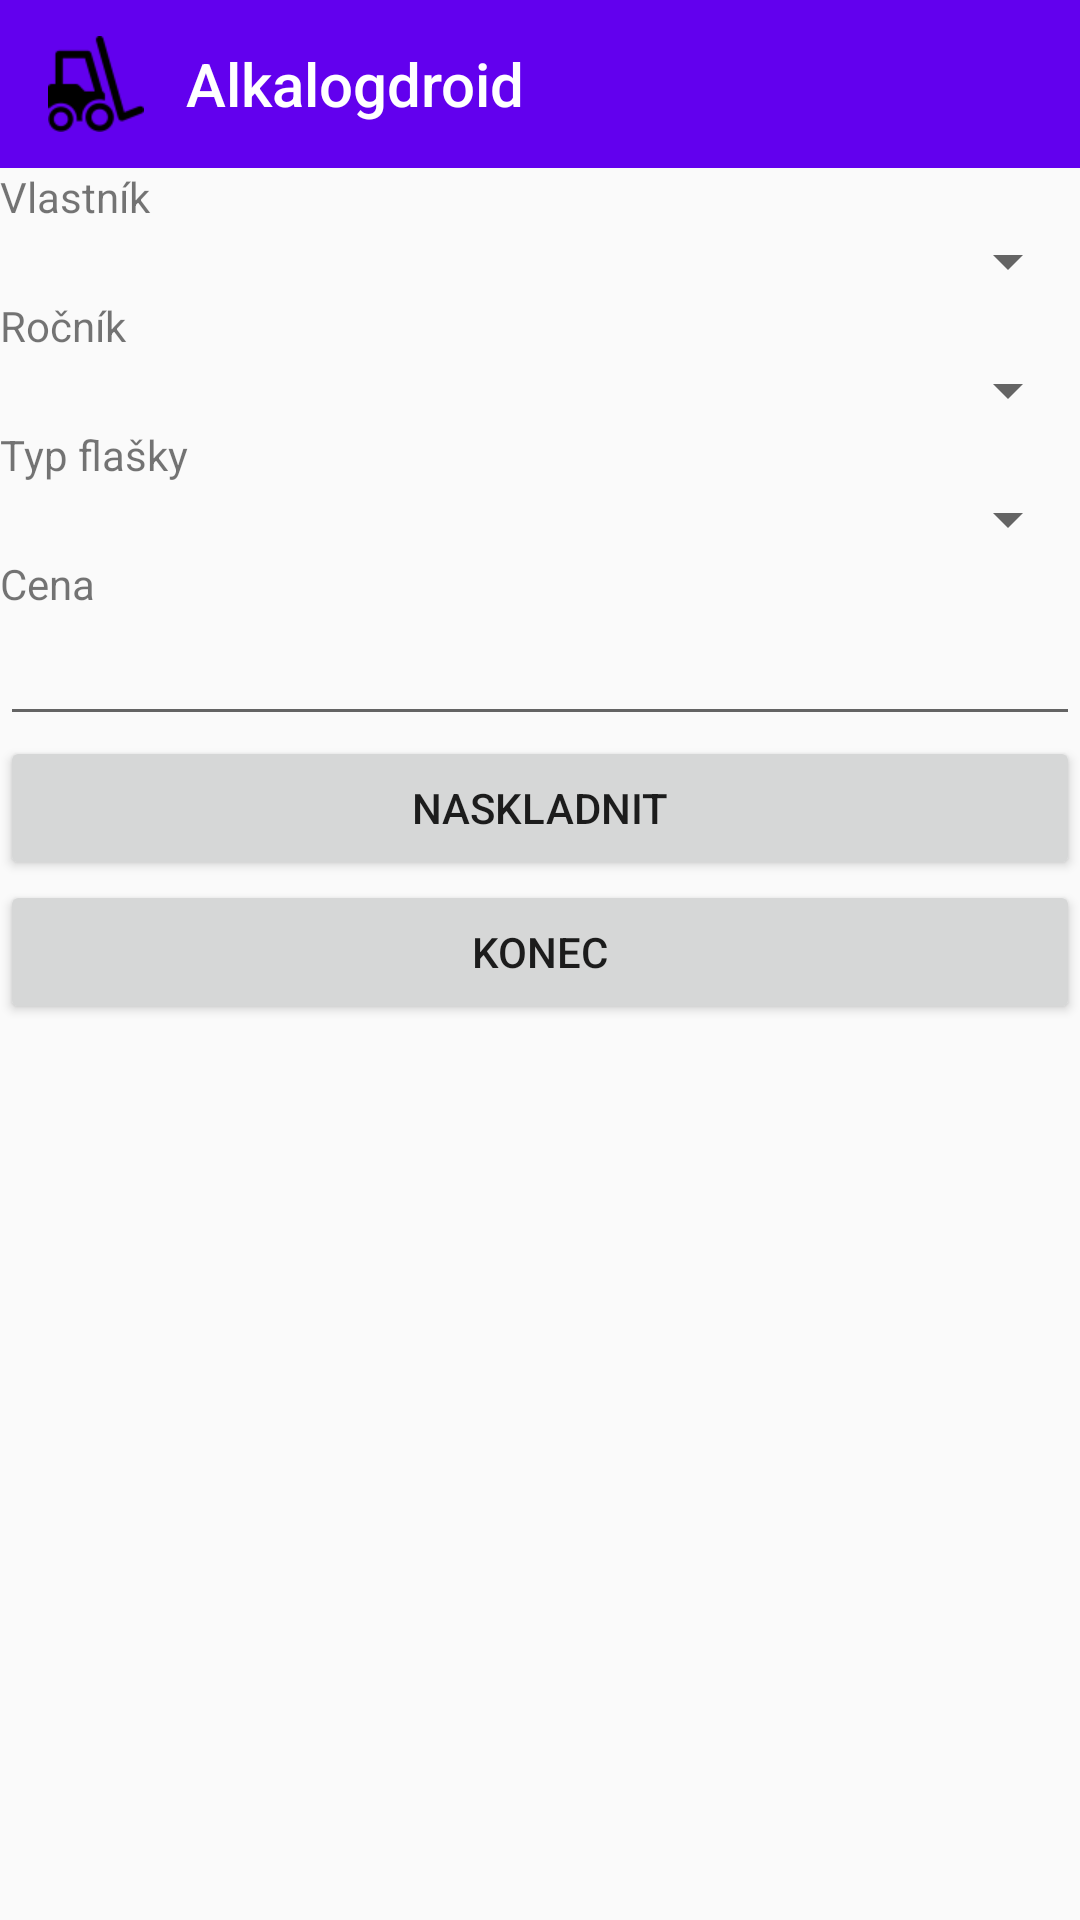

This screen was rendered from an Android layout file. Write that file and the resources it references.
<!-- AndroidManifest.xml: application theme AppTheme -->
<!-- res/layout/activity_store_bottle.xml -->
<?xml version="1.0" encoding="utf-8"?>

<FrameLayout xmlns:android="http://schemas.android.com/apk/res/android"
    xmlns:app="http://schemas.android.com/apk/res-auto"
    xmlns:tools="http://schemas.android.com/tools"
    android:layout_width="match_parent"
    android:layout_height="match_parent">

    <LinearLayout xmlns:android="http://schemas.android.com/apk/res/android"
        xmlns:app="http://schemas.android.com/apk/res-auto"
        xmlns:tools="http://schemas.android.com/tools"
        android:layout_width="match_parent"
        android:layout_height="match_parent"
        android:orientation="vertical"
        tools:context=".MainActivity">

        <android.support.v7.widget.Toolbar
            android:id="@+id/toolbar"
            android:layout_width="match_parent"
            android:layout_height="wrap_content"
            android:background="@color/colorPrimary"
            app:titleTextColor="@color/white"
            app:title="@string/app_name"
            app:logo="@drawable/fork_truck_icon_64"
            app:titleMarginStart="30dp"/>
        <TextView
            android:id="@+id/label1"
            android:layout_width="match_parent"
            android:layout_height="wrap_content"
            android:text="@string/bottle_owner" />
        <Spinner
            android:id="@+id/bottle_owner"
            android:layout_width="fill_parent"
            android:layout_height="wrap_content" />
        <TextView
            android:id="@+id/label2"
            android:layout_width="match_parent"
            android:layout_height="wrap_content"
            android:text="@string/vintage" />
        <Spinner
            android:layout_width="match_parent"
            android:layout_height="wrap_content"
            android:id="@+id/bottle_vintage" />
        <TextView
            android:id="@+id/label3"
            android:layout_width="match_parent"
            android:layout_height="wrap_content"
            android:text="@string/bootle_type" />
        <Spinner
            android:layout_width="match_parent"
            android:layout_height="wrap_content"
            android:id="@+id/bottle_type" />
        <TextView
            android:id="@+id/label4"
            android:layout_width="match_parent"
            android:layout_height="wrap_content"
            android:text="@string/price" />
        <EditText
            android:id="@+id/bottle_price"
            android:layout_width="match_parent"
            android:layout_height="wrap_content"
            android:inputType="number"/>
        <Button
            android:id="@+id/store_bottle"
            android:layout_width="match_parent"
            android:layout_height="wrap_content"
            android:layout_gravity="end"
            android:lineSpacingExtra="18sp"
            android:text="@string/store_bottle" />
        <Button
            android:id="@+id/store_bottle_end"
            android:layout_width="match_parent"
            android:layout_height="wrap_content"
            android:layout_gravity="end"
            android:lineSpacingExtra="18sp"
            android:text="@string/end" />
    </LinearLayout>

    <FrameLayout
        android:id="@+id/progress_bar_container"
        android:layout_width="match_parent"
        android:layout_height="match_parent"
        android:clickable="true"
        android:focusable="true"
        android:visibility="gone"
        tools:visibility="visible">

        <ProgressBar
            android:layout_width="match_parent"
            android:layout_height="match_parent"
            android:layout_gravity="center"
            android:indeterminate="true" />

    </FrameLayout>

</FrameLayout>
<!-- resources referenced by this layout -->
<resources>
  <!-- drawable fork_truck_icon_64: png bitmap (drawable-xhdpi, 1442 bytes) -->
  <string name="app_name">Alkalogdroid</string>
  <string name="bootle_type">Typ flašky</string>
  <string name="bottle_owner">Vlastník</string>
  <string name="end">Konec</string>
  <string name="price">Cena</string>
  <string name="store_bottle">Naskladnit</string>
  <string name="vintage">Ročník</string>
  <style name="AppTheme" parent="Theme.AppCompat.Light.NoActionBar">
          
          <item name="colorPrimary">@color/colorPrimary</item>
          <item name="colorPrimaryDark">@color/colorPrimaryDark</item>
          <item name="colorAccent">@color/colorAccent</item>
          <item name="drawerArrowStyle">@style/DrawerArrowStyle</item>
      </style>
  <style name="DrawerArrowStyle" parent="@style/Widget.AppCompat.DrawerArrowToggle">
          <item name="spinBars">true</item>
          <item name="color">@android:color/white</item>
      </style>
  <!-- not gathered from this repository: default colours our renderer supplied (Android Studio template values) -->
  <color name="white">#FFFFFFFF</color>
  <color name="colorPrimary">#FF6200EE</color>
  <color name="colorPrimaryDark">#FF3700B3</color>
  <color name="colorAccent">#FF03DAC5</color>
</resources>
